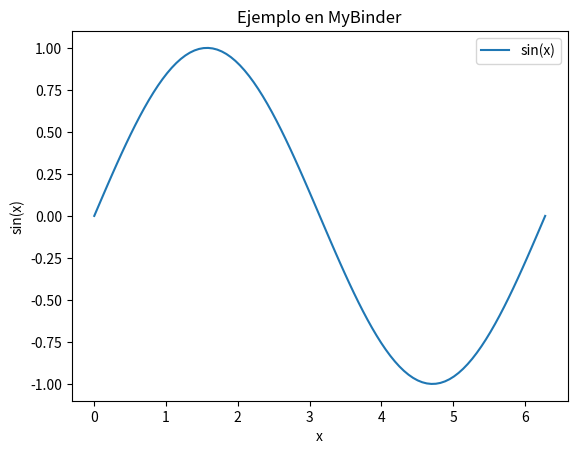

The matplotlib source for this figure:
import numpy as np
import matplotlib.pyplot as plt

# Datos
x = np.linspace(0, 2*np.pi, 100)
y = np.sin(x)

# Gráfica
plt.plot(x, y, label='sin(x)')
plt.title('Ejemplo en MyBinder')
plt.xlabel('x')
plt.ylabel('sin(x)')
plt.legend()
plt.show()